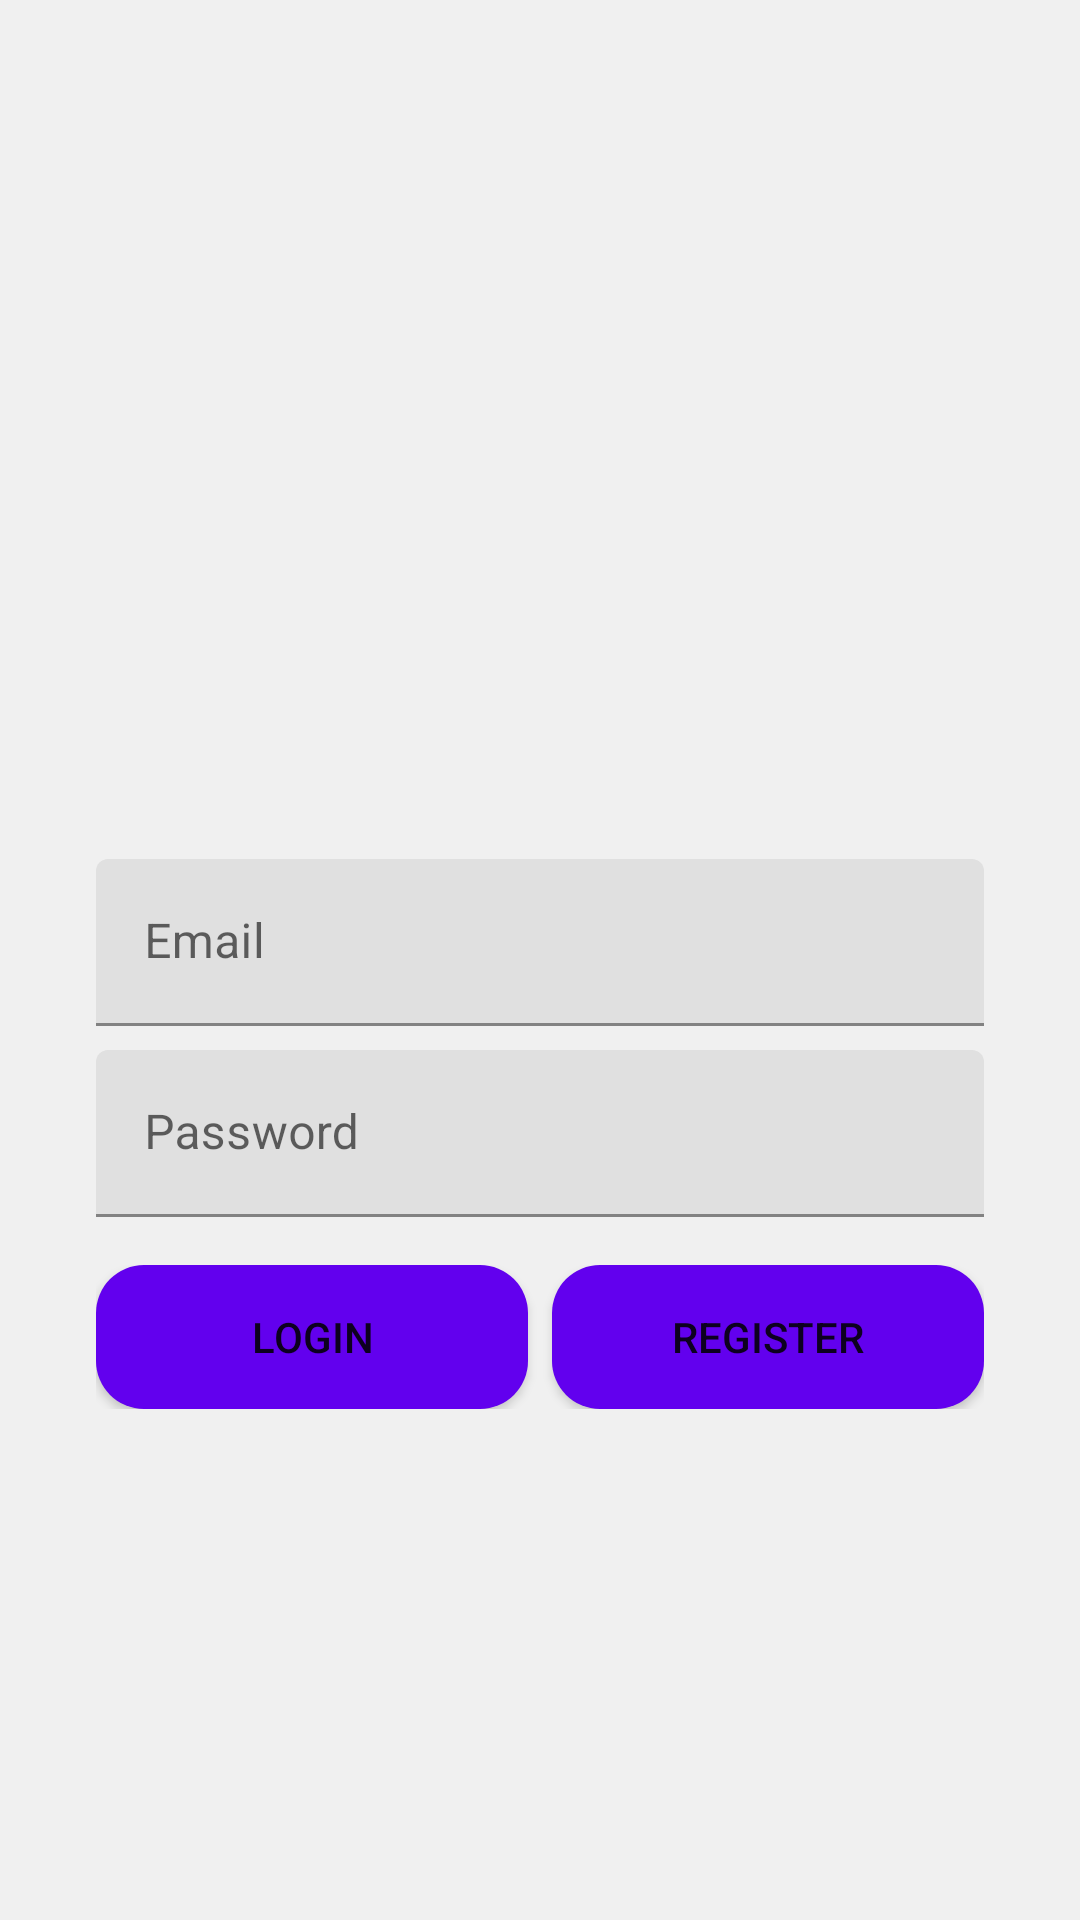

Produce the Android XML layout that renders to this screen, including the resource entries it uses.
<!-- AndroidManifest.xml: application theme Theme.ShopMate -->
<!-- res/layout/activity_auth.xml -->
<?xml version="1.0" encoding="utf-8"?>
<LinearLayout xmlns:android="http://schemas.android.com/apk/res/android"
    android:layout_width="match_parent"
    android:layout_height="match_parent"
    android:orientation="vertical"
    android:gravity="center"
    android:background="#F0F0F0"
    android:padding="16dp">

    <ImageView
        android:id="@+id/logoImageView"
        android:layout_width="100dp"
        android:layout_height="100dp"
        android:src="@drawable/logo"
        android:layout_marginBottom="16dp"
        android:scaleType="centerCrop" />

    <LinearLayout
        android:layout_width="match_parent"
        android:layout_height="wrap_content"
        android:background="@drawable/rounded_corners"
        android:elevation="4dp"
        android:orientation="vertical"
        android:padding="16dp"
        android:layout_gravity="center"
        android:backgroundTintMode="src_atop"
        android:backgroundTint="#FFFFFF">

        <com.google.android.material.textfield.TextInputLayout
            android:layout_width="match_parent"
            android:layout_height="wrap_content"
            android:layout_marginBottom="8dp"
            android:hint="Email">

            <com.google.android.material.textfield.TextInputEditText
                android:id="@+id/emailEditText"
                android:layout_width="match_parent"
                android:layout_height="wrap_content"
                android:inputType="textEmailAddress" />
        </com.google.android.material.textfield.TextInputLayout>

        <com.google.android.material.textfield.TextInputLayout
            android:layout_width="match_parent"
            android:layout_height="wrap_content"
            android:layout_marginBottom="16dp"
            android:hint="Password">

            <com.google.android.material.textfield.TextInputEditText
                android:id="@+id/passwordEditText"
                android:layout_width="match_parent"
                android:layout_height="wrap_content"
                android:inputType="textPassword" />
        </com.google.android.material.textfield.TextInputLayout>

        <LinearLayout
            android:layout_width="match_parent"
            android:layout_height="wrap_content"
            android:orientation="horizontal"
            android:gravity="center">

            <Button
                android:id="@+id/loginButton"
                android:layout_width="0dp"
                android:layout_height="wrap_content"
                android:layout_marginEnd="8dp"
                android:layout_weight="1"
                android:background="@drawable/button_rounded_corners"
                android:text="Login" />

            <Button
                android:id="@+id/registerButton"
                android:layout_width="0dp"
                android:layout_height="wrap_content"
                android:layout_weight="1"
                android:background="@drawable/button_rounded_corners"
                android:text="Register" />
        </LinearLayout>
    </LinearLayout>
</LinearLayout>
<!-- resources referenced by this layout -->
<resources>
  <!-- drawable button_rounded_corners (drawable) -->
  <?xml version="1.0" encoding="utf-8"?>
  <shape xmlns:android="http://schemas.android.com/apk/res/android">
      <corners android:radius="16dp" />
      <solid android:color="?attr/colorPrimary" />
      <padding
          android:left="16dp"
          android:top="8dp"
          android:right="16dp"
          android:bottom="8dp" />
  </shape>
  <style name="Theme.ShopMate" parent="Theme.MaterialComponents.DayNight.DarkActionBar">
          
          <item name="colorPrimary">@color/purple_500</item>
          <item name="colorPrimaryVariant">@color/purple_700</item>
          <item name="colorOnPrimary">@color/white</item>
          
          <item name="colorSecondary">@color/teal_200</item>
          <item name="colorSecondaryVariant">@color/teal_700</item>
          <item name="colorOnSecondary">@color/black</item>
          
          <item name="android:statusBarColor">?attr/colorPrimaryVariant</item>
          
      </style>
  <color name="white">#FFFFFF</color>
  <color name="black">#000000</color>
  <!-- not gathered from this repository: default colours our renderer supplied (Android Studio template values) -->
  <color name="purple_500">#FF6200EE</color>
  <color name="purple_700">#FF3700B3</color>
  <color name="teal_200">#FF03DAC5</color>
  <color name="teal_700">#FF018786</color>
</resources>
